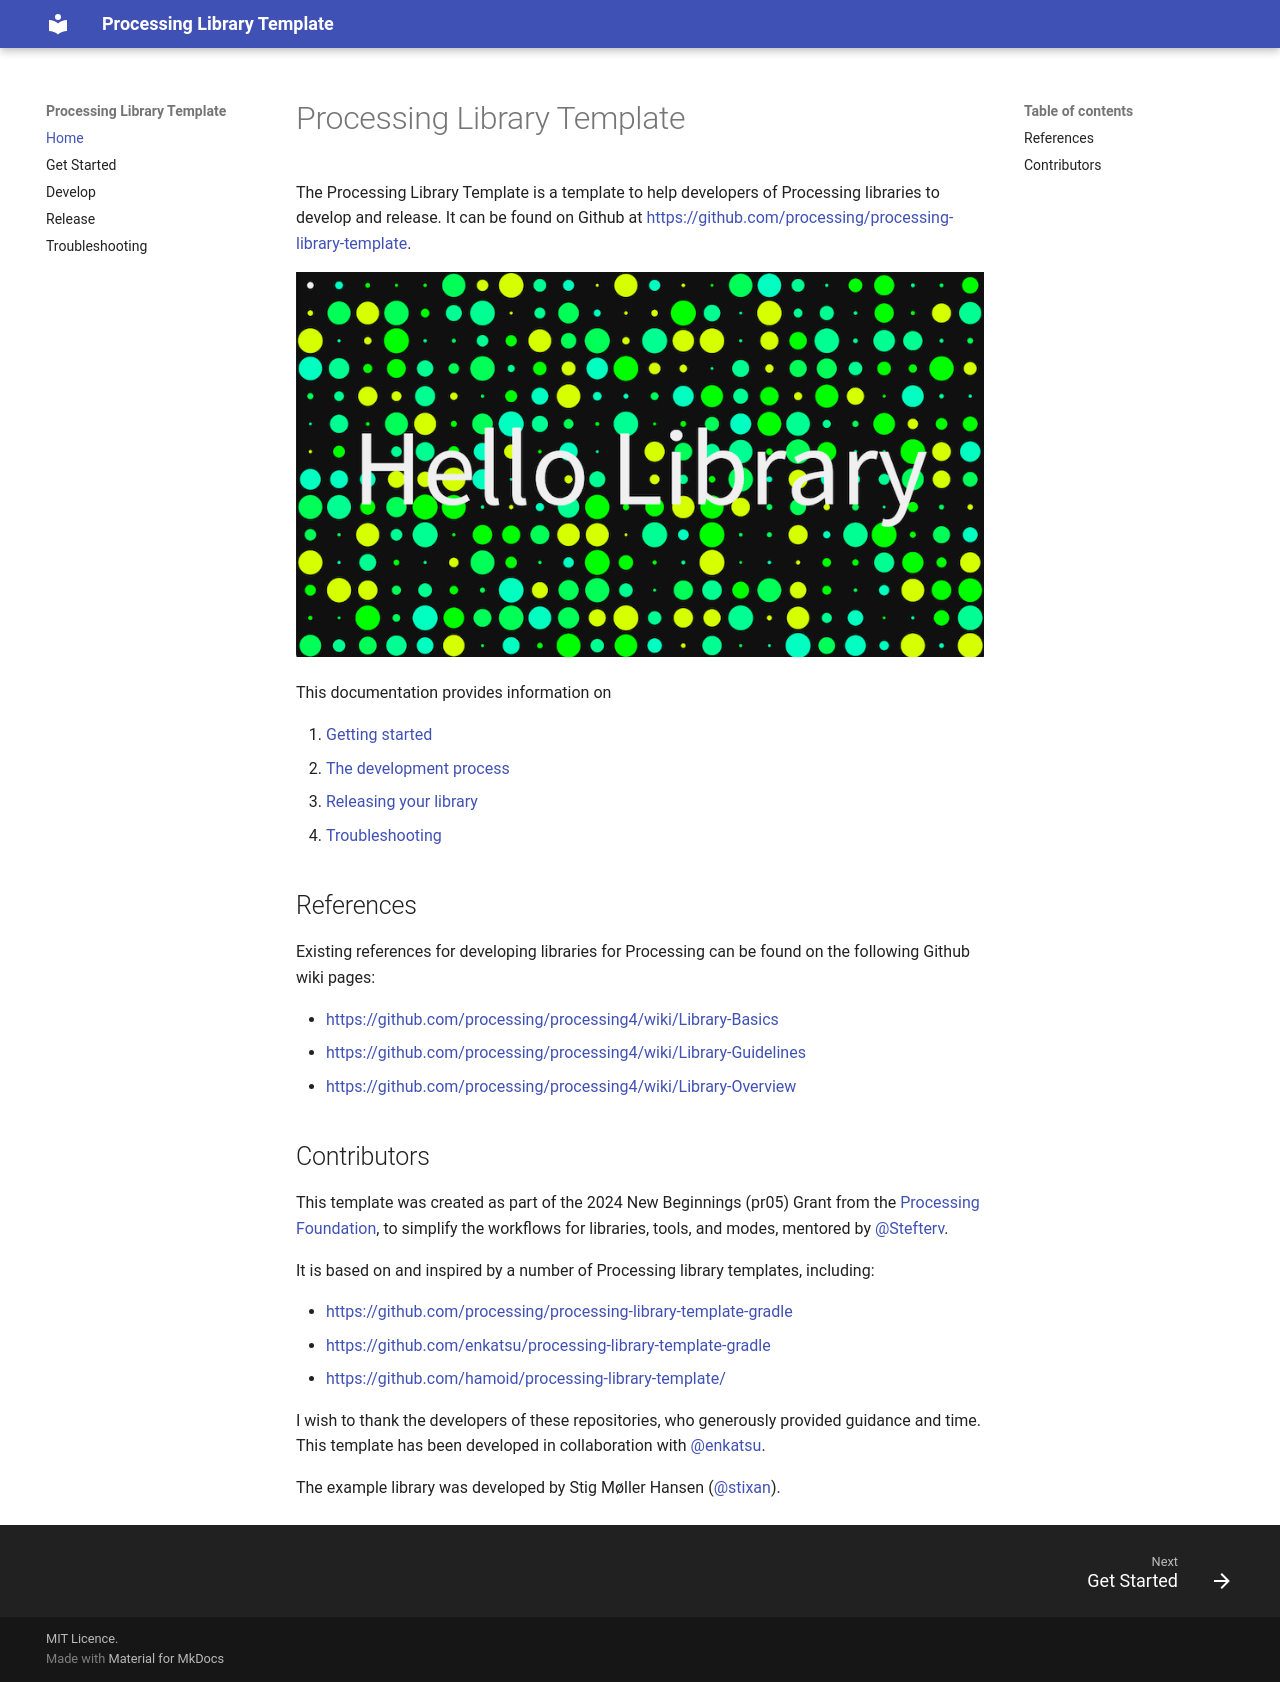

repository: vincentsijben/processing-library-test2 · page: index.html · generator: mkdocs

# Processing Library Template
This is a template to help developers of Processing libraries to develop and release.

Please read the [documentation website](https://processing.github.io/processing-library-template/)
for more information on how to use this template.

Three important outputs are required to contribute a library to Processing, and this template provides 
help and guidance on them. They are:
1. **The library's code** - This template will build your code into a jar file with Gradle.
2. **A website for the library** - We recommend using [Material for MkDocs](https://squidfunk.github.io/mkdocs-material/)
   to create a static website for your library. It allows you to write content for your website
   using markdown, and structure the site using a yml configuration file. We provide a skeleton
   MkDocs website as part of this template.
3. **A url that serves the release artifacts** - We have already configured Gradle tasks to create the
   release artifacts. If you host your code on Github, You can create a Github release that serves the 
   release artifacts.


References for developing libraries for Processing can be found on the following Github wiki pages:
- https://github.com/processing/processing4/wiki/Library-Basics
- https://github.com/processing/processing4/wiki/Library-Guidelines
- https://github.com/processing/processing4/wiki/Library-Overview

> [!Note]
> This template is based on Gradle. If you are looking for the old Ant-based template, see [processing/processing-library-template-ant](https://github.com/processing/processing-library-template-ant)


## Contributors

This template was created by Claudine Chen ([@mingness](https://github.com/mingness)) as part of the 2024 New Beginnings (pr05) Grant from the 
[Processing Foundation](https://github.com/processing), to simplify the
workflows for libraries, tools, and modes, mentored by Stef Tervelde ([@Stefterv](https://github.com/stefterv)).

It is based on and inspired by a number of Processing library templates, including:
- https://github.com/processing/processing-library-template-gradle
- https://github.com/enkatsu/processing-library-template-gradle
- https://github.com/hamoid/processing-library-template/

I wish to thank the developers of these repositories, who generously provided
guidance and time. This template has been developed in collaboration with
[@enkatsu](https://github.com/enkatsu).

The example library was developed by Stig Møller Hansen ([@stixan](https://github.com/stixan)).
